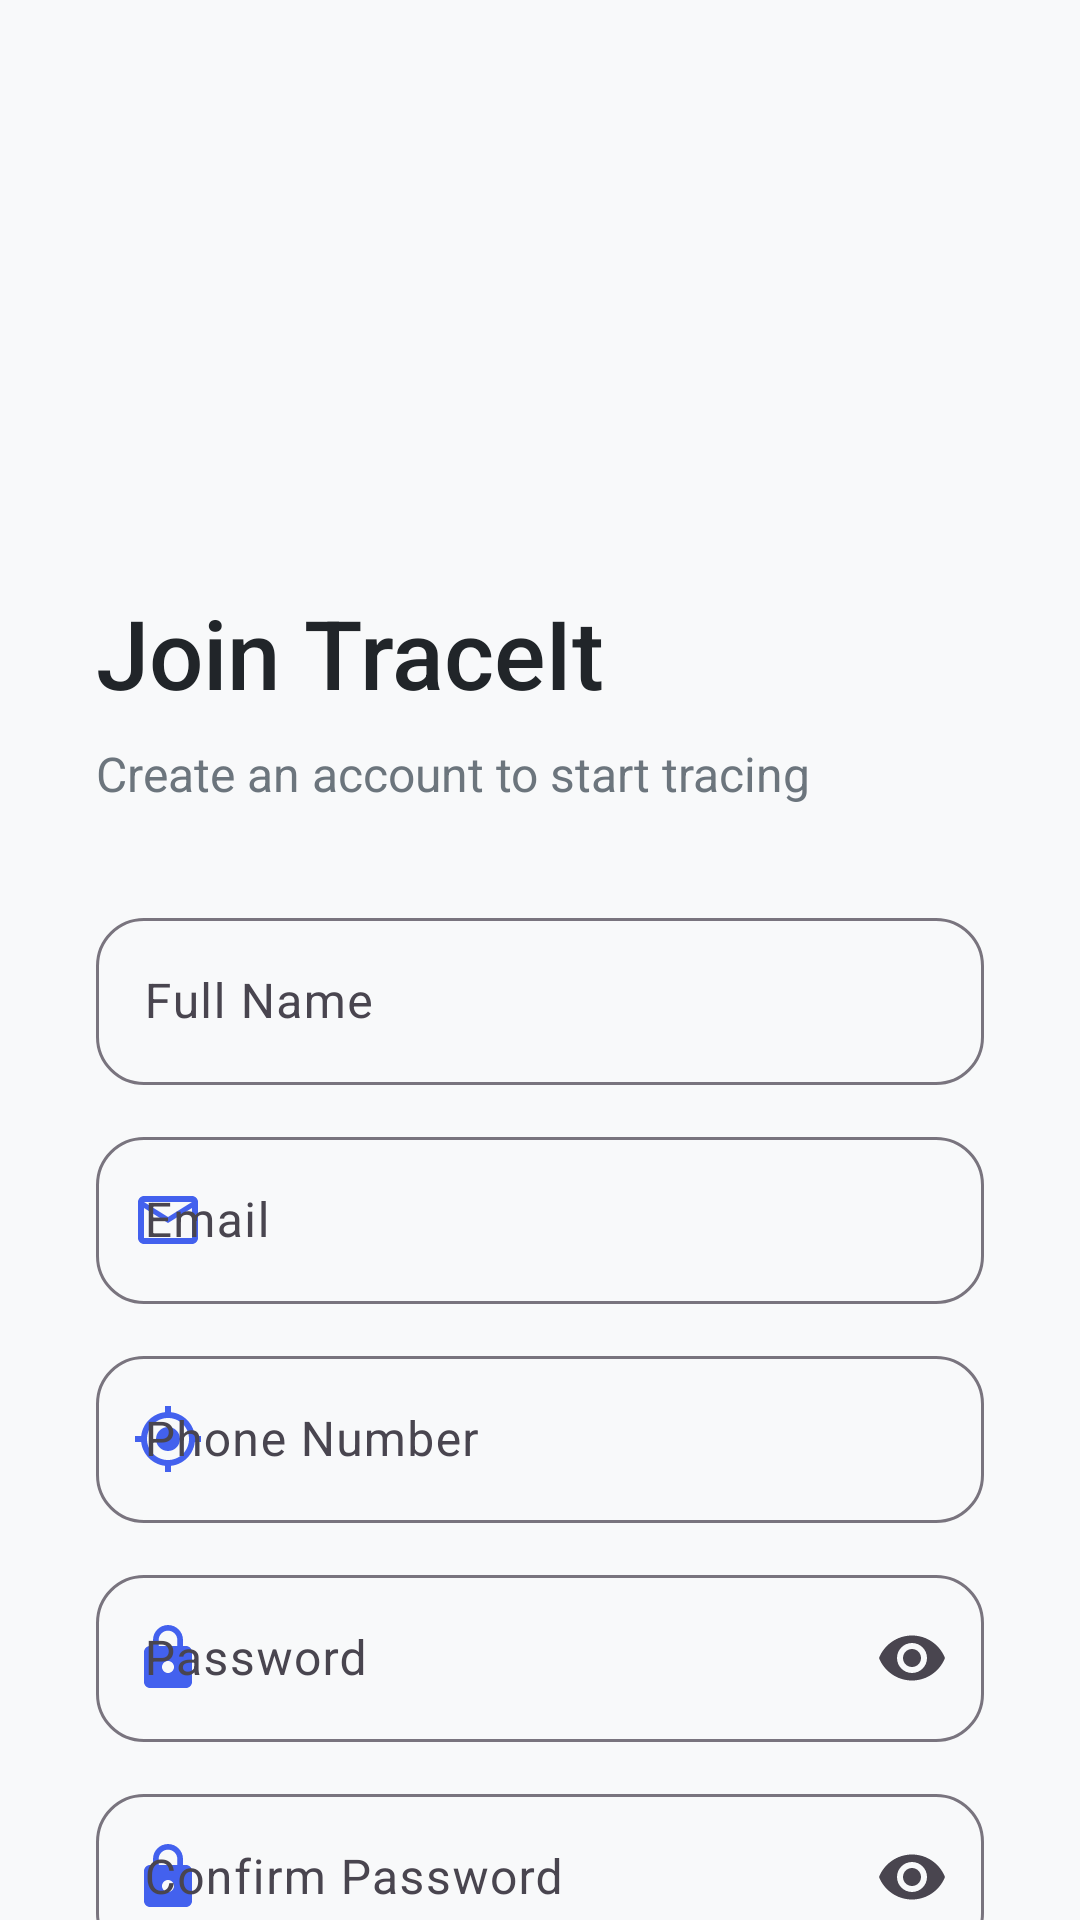

Android layout source for this screen:
<!-- AndroidManifest.xml: application theme Theme.TraceIt -->
<!-- res/layout/activity_signup.xml -->
<?xml version="1.0" encoding="utf-8"?>
<androidx.core.widget.NestedScrollView
    xmlns:android="http://schemas.android.com/apk/res/android"
    xmlns:app="http://schemas.android.com/apk/res-auto"
    android:layout_width="match_parent"
    android:layout_height="match_parent"
    android:background="@color/md_background"
    android:fillViewport="true">

    <androidx.constraintlayout.widget.ConstraintLayout
        android:layout_width="match_parent"
        android:layout_height="match_parent"
        android:paddingHorizontal="32dp"
        android:paddingTop="48dp"
        android:paddingBottom="32dp">

        <ImageView
            android:id="@+id/ivTopDecor"
            android:layout_width="100dp"
            android:layout_height="100dp"
            android:src="@drawable/ic_logo"
            android:contentDescription="App logo"
            android:layout_marginTop="24dp"
            app:layout_constraintTop_toTopOf="parent"
            app:layout_constraintStart_toStartOf="parent"
            app:layout_constraintEnd_toEndOf="parent" />

        <TextView
            android:id="@+id/tvWelcome"
            android:layout_width="wrap_content"
            android:layout_height="wrap_content"
            android:text="Join TraceIt"
            android:textSize="32sp"
            android:fontFamily="sans-serif-medium"
            android:textColor="@color/text_primary"
            android:layout_marginTop="24dp"
            app:layout_constraintTop_toBottomOf="@id/ivTopDecor"
            app:layout_constraintStart_toStartOf="parent" />

        <TextView
            android:id="@+id/tvSubtitle"
            android:layout_width="wrap_content"
            android:layout_height="wrap_content"
            android:text="Create an account to start tracing"
            android:textSize="16sp"
            android:textColor="@color/text_secondary"
            android:layout_marginTop="8dp"
            app:layout_constraintTop_toBottomOf="@id/tvWelcome"
            app:layout_constraintStart_toStartOf="parent" />

        <com.google.android.material.textfield.TextInputLayout
            android:id="@+id/tilName"
            style="@style/Widget.Material3.TextInputLayout.OutlinedBox"
            android:layout_width="match_parent"
            android:layout_height="wrap_content"
            android:hint="Full Name"
            app:startIconDrawable="@drawable/ic_person"
            app:startIconTint="@color/md_primary"
            app:boxCornerRadiusTopStart="16dp"
            app:boxCornerRadiusTopEnd="16dp"
            app:boxCornerRadiusBottomStart="16dp"
            app:boxCornerRadiusBottomEnd="16dp"
            android:layout_marginTop="32dp"
            app:layout_constraintTop_toBottomOf="@id/tvSubtitle">

            <com.google.android.material.textfield.TextInputEditText
                android:id="@+id/etName"
                android:layout_width="match_parent"
                android:layout_height="wrap_content"
                android:inputType="textPersonName"
                android:imeOptions="actionNext" />
        </com.google.android.material.textfield.TextInputLayout>

        <com.google.android.material.textfield.TextInputLayout
            android:id="@+id/tilEmail"
            style="@style/Widget.Material3.TextInputLayout.OutlinedBox"
            android:layout_width="match_parent"
            android:layout_height="wrap_content"
            android:hint="@string/email"
            app:startIconDrawable="@drawable/ic_email"
            app:startIconTint="@color/md_primary"
            app:boxCornerRadiusTopStart="16dp"
            app:boxCornerRadiusTopEnd="16dp"
            app:boxCornerRadiusBottomStart="16dp"
            app:boxCornerRadiusBottomEnd="16dp"
            android:layout_marginTop="12dp"
            app:layout_constraintTop_toBottomOf="@id/tilName">

            <com.google.android.material.textfield.TextInputEditText
                android:id="@+id/etEmail"
                android:layout_width="match_parent"
                android:layout_height="wrap_content"
                android:inputType="textEmailAddress"
                android:imeOptions="actionNext" />
        </com.google.android.material.textfield.TextInputLayout>

        <com.google.android.material.textfield.TextInputLayout
            android:id="@+id/tilPhone"
            style="@style/Widget.Material3.TextInputLayout.OutlinedBox"
            android:layout_width="match_parent"
            android:layout_height="wrap_content"
            android:hint="Phone Number"
            app:startIconDrawable="@drawable/ic_gps"
            app:startIconTint="@color/md_primary"
            app:boxCornerRadiusTopStart="16dp"
            app:boxCornerRadiusTopEnd="16dp"
            app:boxCornerRadiusBottomStart="16dp"
            app:boxCornerRadiusBottomEnd="16dp"
            android:layout_marginTop="12dp"
            app:layout_constraintTop_toBottomOf="@id/tilEmail">

            <com.google.android.material.textfield.TextInputEditText
                android:id="@+id/etPhone"
                android:layout_width="match_parent"
                android:layout_height="wrap_content"
                android:inputType="phone"
                android:imeOptions="actionNext" />
        </com.google.android.material.textfield.TextInputLayout>

        <com.google.android.material.textfield.TextInputLayout
            android:id="@+id/tilPassword"
            style="@style/Widget.Material3.TextInputLayout.OutlinedBox"
            android:layout_width="match_parent"
            android:layout_height="wrap_content"
            android:hint="@string/password"
            app:startIconDrawable="@drawable/ic_lock"
            app:startIconTint="@color/md_primary"
            app:endIconMode="password_toggle"
            app:boxCornerRadiusTopStart="16dp"
            app:boxCornerRadiusTopEnd="16dp"
            app:boxCornerRadiusBottomStart="16dp"
            app:boxCornerRadiusBottomEnd="16dp"
            android:layout_marginTop="12dp"
            app:layout_constraintTop_toBottomOf="@id/tilPhone">

            <com.google.android.material.textfield.TextInputEditText
                android:id="@+id/etPassword"
                android:layout_width="match_parent"
                android:layout_height="wrap_content"
                android:inputType="textPassword"
                android:imeOptions="actionNext" />
        </com.google.android.material.textfield.TextInputLayout>

        <com.google.android.material.textfield.TextInputLayout
            android:id="@+id/tilConfirmPassword"
            style="@style/Widget.Material3.TextInputLayout.OutlinedBox"
            android:layout_width="match_parent"
            android:layout_height="wrap_content"
            android:hint="Confirm Password"
            app:startIconDrawable="@drawable/ic_lock"
            app:startIconTint="@color/md_primary"
            app:endIconMode="password_toggle"
            app:boxCornerRadiusTopStart="16dp"
            app:boxCornerRadiusTopEnd="16dp"
            app:boxCornerRadiusBottomStart="16dp"
            app:boxCornerRadiusBottomEnd="16dp"
            android:layout_marginTop="12dp"
            app:layout_constraintTop_toBottomOf="@id/tilPassword">

            <com.google.android.material.textfield.TextInputEditText
                android:id="@+id/etConfirmPassword"
                android:layout_width="match_parent"
                android:layout_height="wrap_content"
                android:inputType="textPassword"
                android:imeOptions="actionDone" />
        </com.google.android.material.textfield.TextInputLayout>

        <com.google.android.material.button.MaterialButton
            android:id="@+id/btnSignUp"
            android:layout_width="match_parent"
            android:layout_height="60dp"
            android:text="@string/sign_up"
            android:textSize="18sp"
            android:fontFamily="sans-serif-medium"
            app:cornerRadius="16dp"
            android:layout_marginTop="32dp"
            app:layout_constraintTop_toBottomOf="@id/tilConfirmPassword" />

        <TextView
            android:id="@+id/tvGoToLogin"
            android:layout_width="wrap_content"
            android:layout_height="wrap_content"
            android:text="Already have an account? Login"
            android:textSize="14sp"
            android:textColor="@color/text_secondary"
            android:layout_marginTop="24dp"
            app:layout_constraintTop_toBottomOf="@id/btnSignUp"
            app:layout_constraintStart_toStartOf="parent"
            app:layout_constraintEnd_toEndOf="parent" />

    </androidx.constraintlayout.widget.ConstraintLayout>
</androidx.core.widget.NestedScrollView>
<!-- resources referenced by this layout -->
<resources>
  <color name="md_background">#F8F9FA</color>
  <color name="md_primary">#4361EE</color>
  <color name="text_primary">#212529</color>
  <color name="text_secondary">#6C757D</color>
  <!-- drawable ic_email (drawable) -->
  <vector xmlns:android="http://schemas.android.com/apk/res/android" android:width="24dp" android:height="24dp" android:viewportWidth="24" android:viewportHeight="24"><path android:fillColor="#000000" android:pathData="M20,4H4C2.9,4 2,4.9 2,6v12c0,1.1 0.9,2 2,2h16c1.1,0 2,-0.9 2,-2V6C22,4.9 21.1,4 20,4zM20,18H4V8l8,5l8,-5V18zM12,11L4,6h16L12,11z"/></vector>
  <!-- drawable ic_gps (drawable) -->
  <vector xmlns:android="http://schemas.android.com/apk/res/android" android:width="24dp" android:height="24dp" android:viewportWidth="24" android:viewportHeight="24"><path android:fillColor="#000000" android:pathData="M12,8c-2.21,0 -4,1.79 -4,4s1.79,4 4,4 4,-1.79 4,-4 -1.79,-4 -4,-4zm8.94,3c-0.46,-4.17 -3.77,-7.48 -7.94,-7.94V1h-2v2.06C6.83,3.52 3.52,6.83 3.06,11H1v2h2.06c0.46,4.17 3.77,7.48 7.94,7.94V23h2v-2.06c4.17,-0.46 7.48,-3.77 7.94,-7.94H23v-2h-2.06zM12,19c-3.87,0 -7,-3.13 -7,-7s3.13,-7 7,-7 7,3.13 7,7 -3.13,7 -7,7z"/></vector>
  <!-- drawable ic_lock (drawable) -->
  <vector xmlns:android="http://schemas.android.com/apk/res/android" android:width="24dp" android:height="24dp" android:viewportWidth="24" android:viewportHeight="24"><path android:fillColor="#000000" android:pathData="M18,8h-1V6c0,-2.76 -2.24,-5 -5,-5S7,3.24 7,6v2H6c-1.1,0 -2,0.9 -2,2v10c0,1.1 0.9,2 2,2h12c1.1,0 2,-0.9 2,-2V10c0,-1.1 -0.9,-2 -2,-2zm-6,9c-1.1,0 -2,-0.9 -2,-2s0.9,-2 2,-2 2,0.9 2,2 -0.9,2 -2,2zm3.1,-9H8.9V6c0,-1.71 1.39,-3.1 3.1,-3.1 1.71,0 3.1,1.39 3.1,3.1v2z"/></vector>
  <string name="email">Email</string>
  <string name="password">Password</string>
  <string name="sign_up">Sign Up</string>
  <style name="Theme.TraceIt" parent="Base.Theme.TraceIt" />
  <style name="Base.Theme.TraceIt" parent="Theme.Material3.DayNight.NoActionBar">
          
          <item name="colorPrimary">@color/md_primary</item>
          <item name="colorOnPrimary">@color/white</item>
          <item name="colorSecondary">@color/md_secondary</item>
          <item name="colorOnSecondary">@color/text_primary</item>
          <item name="android:statusBarColor">@color/md_primary</item>
          <item name="android:windowBackground">@color/md_background</item>
      </style>
  <color name="md_secondary">#4CC9F0</color>
  <!-- not gathered from this repository: default colours our renderer supplied (Android Studio template values) -->
  <color name="white">#FFFFFFFF</color>
</resources>
